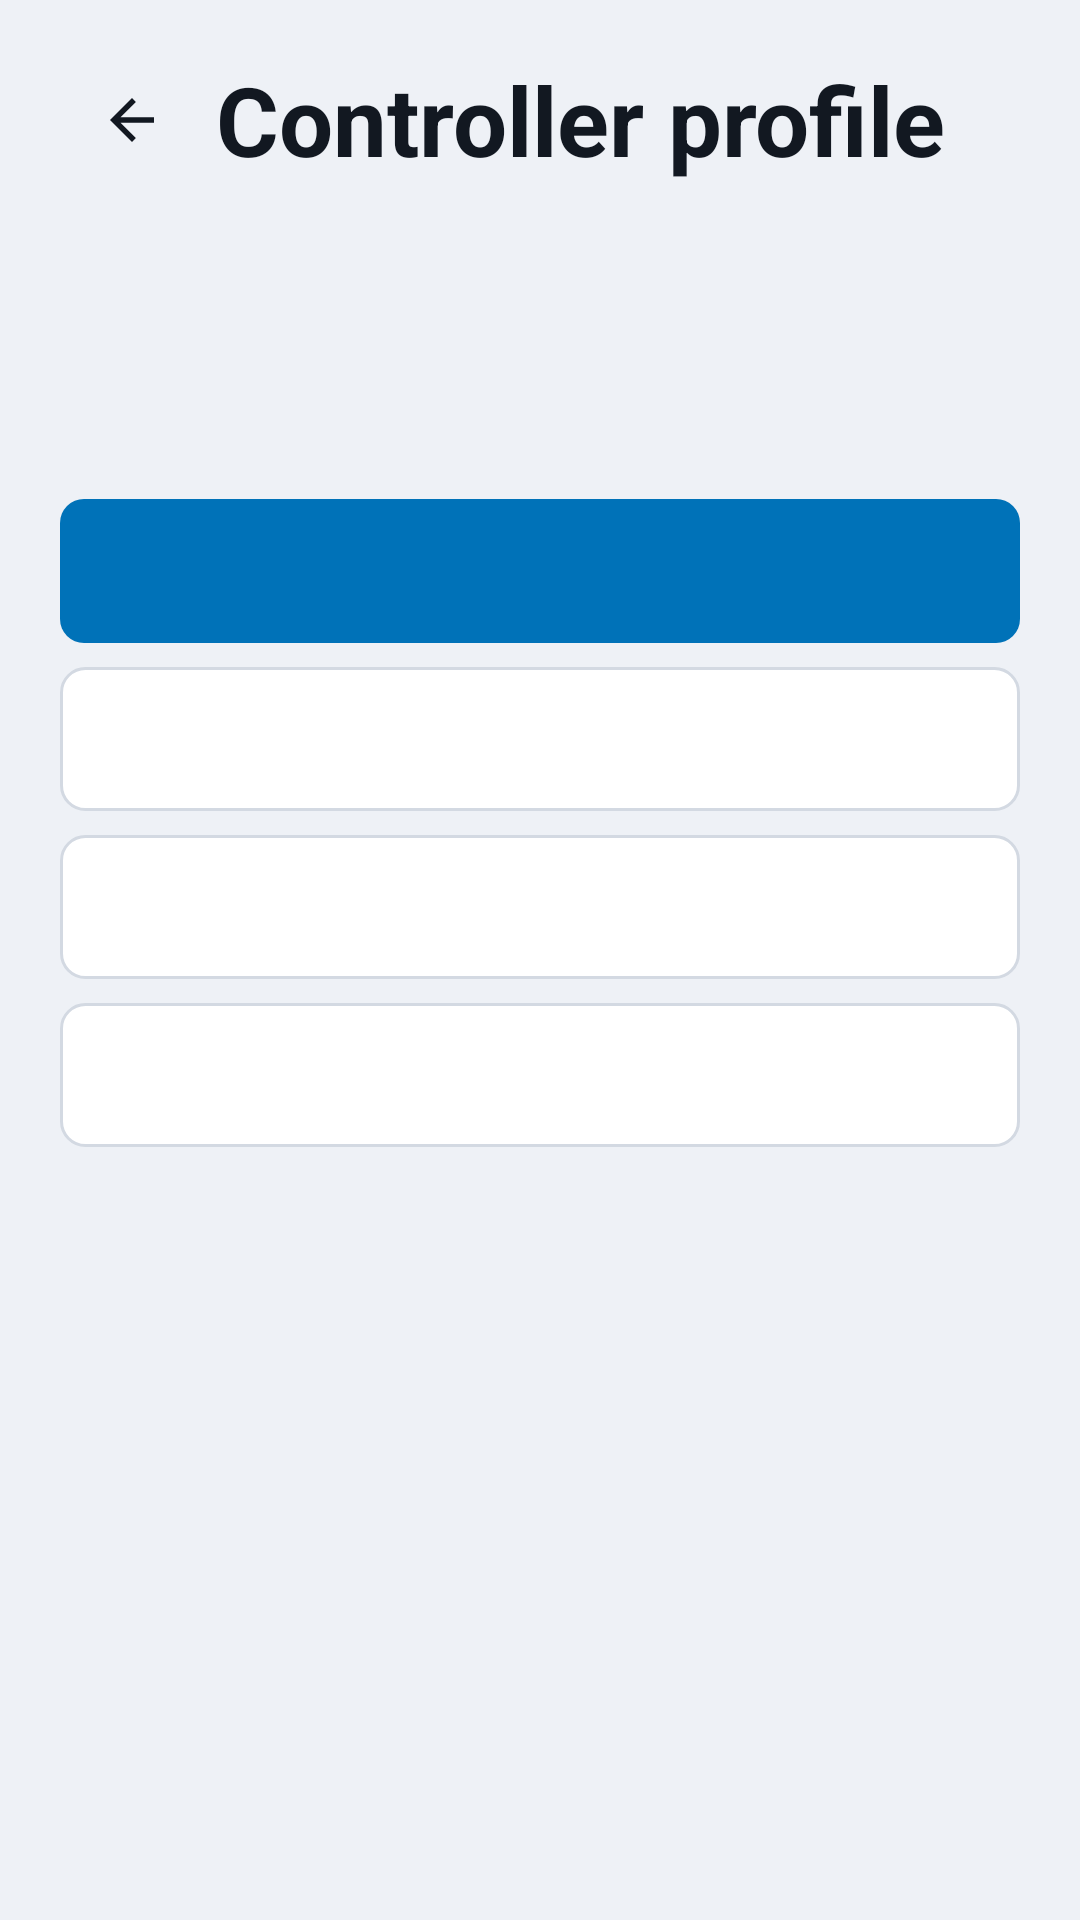

The Android layout XML behind this screen, and the referenced resources:
<!-- AndroidManifest.xml: application theme Theme.Enginehost -->
<!-- res/layout/activity_controller_profile.xml -->
<?xml version="1.0" encoding="utf-8"?>
<ScrollView xmlns:android="http://schemas.android.com/apk/res/android"
    android:layout_width="match_parent"
    android:layout_height="match_parent"
    android:scrollbars="none">

    <LinearLayout
        android:layout_width="match_parent"
        android:layout_height="wrap_content"
        android:orientation="vertical"
        android:paddingLeft="@dimen/eh_screen_padding_h"
        android:paddingRight="@dimen/eh_screen_padding_h"
        android:paddingTop="@dimen/eh_screen_padding_v"
        android:paddingBottom="@dimen/eh_screen_padding_v">

        <LinearLayout
            android:layout_width="match_parent"
            android:layout_height="wrap_content"
            android:gravity="center_vertical"
            android:orientation="horizontal">

            <ImageView
                android:id="@+id/backButton"
                android:layout_width="@dimen/eh_touch_target"
                android:layout_height="@dimen/eh_touch_target"
                android:layout_marginEnd="@dimen/eh_space_xs"
                android:background="@drawable/eh_row_bg"
                android:clickable="true"
                android:contentDescription="@string/back"
                android:focusable="true"
                android:padding="13dp"
                android:src="@drawable/ic_back"
                android:tint="@color/eh_text_primary" />

            <TextView
                android:layout_width="0dp"
                android:layout_weight="1"
                android:layout_height="wrap_content"
                android:text="@string/controller_profile"
                android:textAppearance="@style/TextAppearance.Enginehost.ScreenTitle" />

        </LinearLayout>

        <TextView
            android:id="@+id/profileDevice"
            android:layout_width="match_parent"
            android:layout_height="wrap_content"
            android:layout_marginTop="@dimen/eh_space_xs"
            android:textAppearance="@style/TextAppearance.Enginehost.Caption" />

        <TextView
            android:id="@+id/profileState"
            android:layout_width="match_parent"
            android:layout_height="wrap_content"
            android:layout_marginTop="@dimen/eh_space_s"
            android:textAppearance="@style/TextAppearance.Enginehost.Body" />

        <TextView
            android:id="@+id/profileHint"
            android:layout_width="match_parent"
            android:layout_height="wrap_content"
            android:layout_marginTop="@dimen/eh_space_s"
            android:textAppearance="@style/TextAppearance.Enginehost.Body" />

        <Button
            android:id="@+id/captureButton"
            style="@style/Widget.Enginehost.Button"
            android:layout_width="match_parent"
            android:layout_height="wrap_content"
            android:layout_marginTop="@dimen/eh_space_m" />

        <Button
            android:id="@+id/clearButton"
            style="@style/Widget.Enginehost.Button.Secondary"
            android:layout_width="match_parent"
            android:layout_height="wrap_content"
            android:layout_marginTop="@dimen/eh_space_s" />

        <Button
            android:id="@+id/bypassProfileButton"
            style="@style/Widget.Enginehost.Button.Secondary"
            android:layout_width="match_parent"
            android:layout_height="wrap_content"
            android:layout_marginTop="@dimen/eh_space_s" />


        <Button

            android:id="@+id/labelsButton"

            style="@style/Widget.Enginehost.Button.Secondary"

            android:layout_width="match_parent"

            android:layout_height="wrap_content"

            android:layout_marginTop="@dimen/eh_space_s" />

        <LinearLayout
            android:id="@+id/profileList"
            android:layout_width="match_parent"
            android:layout_height="wrap_content"
            android:layout_marginTop="@dimen/eh_space_m"
            android:orientation="vertical" />

    </LinearLayout>
</ScrollView>
<!-- resources referenced by this layout -->
<resources>
  <color name="eh_text_primary">#121821</color>
  <dimen name="eh_screen_padding_h">20dp</dimen>
  <dimen name="eh_screen_padding_v">16dp</dimen>
  <dimen name="eh_space_m">16dp</dimen>
  <dimen name="eh_space_s">8dp</dimen>
  <dimen name="eh_space_xs">4dp</dimen>
  <dimen name="eh_touch_target">48dp</dimen>
  <!-- drawable ic_back (drawable) -->
  <?xml version="1.0" encoding="utf-8"?>
  <vector xmlns:android="http://schemas.android.com/apk/res/android"
      android:width="24dp" android:height="24dp" android:viewportWidth="24" android:viewportHeight="24"
      android:tint="?attr/colorControlNormal">
      <path android:fillColor="#FFFFFFFF" android:pathData="M20 11H7.83l5.59-5.59L12 4l-8 8 8 8 1.41-1.41L7.83 13H20v-2z" />
  </vector>
  <string name="back">Back</string>
  <string name="controller_profile">Controller profile</string>
  <style name="TextAppearance.Enginehost.Body" parent="TextAppearance.AppCompat">
          <item name="android:textSize">18sp</item>
          <item name="android:textColor">@color/eh_text_primary</item>
      </style>
  <style name="TextAppearance.Enginehost.Caption" parent="TextAppearance.AppCompat">
          <item name="android:textSize">13sp</item>
          <item name="android:textColor">@color/eh_text_secondary</item>
      </style>
  <style name="TextAppearance.Enginehost.ScreenTitle" parent="TextAppearance.AppCompat">
          <item name="android:textSize">32sp</item>
          <item name="android:textStyle">bold</item>
          <item name="android:textColor">@color/eh_text_primary</item>
      </style>
  <style name="Widget.Enginehost.Button.Secondary">
          <item name="android:background">@drawable/eh_btn_secondary_bg</item>
          <item name="android:textColor">@color/eh_button_secondary_text</item>
          <item name="android:drawableTint">@color/eh_button_secondary_text</item>
      </style>
  <color name="eh_surface_variant">#E4E8EF</color>
  <dimen name="eh_corner_small">8dp</dimen>
  <color name="eh_focus_fill">@color/eh_accent_container</color>
  <dimen name="eh_focus_bar">4dp</dimen>
  <color name="eh_focus_ring">@color/eh_accent</color>
  <color name="eh_text_secondary">#4B5768</color>
  <color name="eh_accent">#0072B8</color>
  <color name="eh_background">#EEF1F6</color>
  <style name="Widget.Enginehost.EditText" parent="Widget.AppCompat.EditText">
          <item name="android:background">@drawable/eh_edittext_bg</item>
          <item name="android:textColor">@color/eh_text_primary</item>
          <item name="android:textColorHint">@color/eh_text_secondary</item>
          <item name="android:textSize">15sp</item>
          <item name="android:minHeight">@dimen/eh_touch_target</item>
          <item name="android:paddingLeft">@dimen/eh_space_m</item>
          <item name="android:paddingRight">@dimen/eh_space_m</item>
          <item name="android:paddingTop">@dimen/eh_space_s</item>
          <item name="android:paddingBottom">@dimen/eh_space_s</item>
      </style>
  <style name="Widget.Enginehost.Switch" parent="Widget.AppCompat.CompoundButton.Switch">
          <item name="android:background">@drawable/eh_row_bg</item>
          <item name="android:minHeight">@dimen/eh_touch_target</item>
          <item name="android:paddingLeft">12dp</item>
          <item name="android:paddingRight">12dp</item>
      </style>
  <color name="eh_accent_container">#E0EEF6</color>
  <color name="eh_accent_pressed">#005D97</color>
  <dimen name="eh_focus_stroke">3dp</dimen>
  <color name="eh_outline">#D3D9E2</color>
  <color name="eh_surface">#FFFFFF</color>
</resources>
